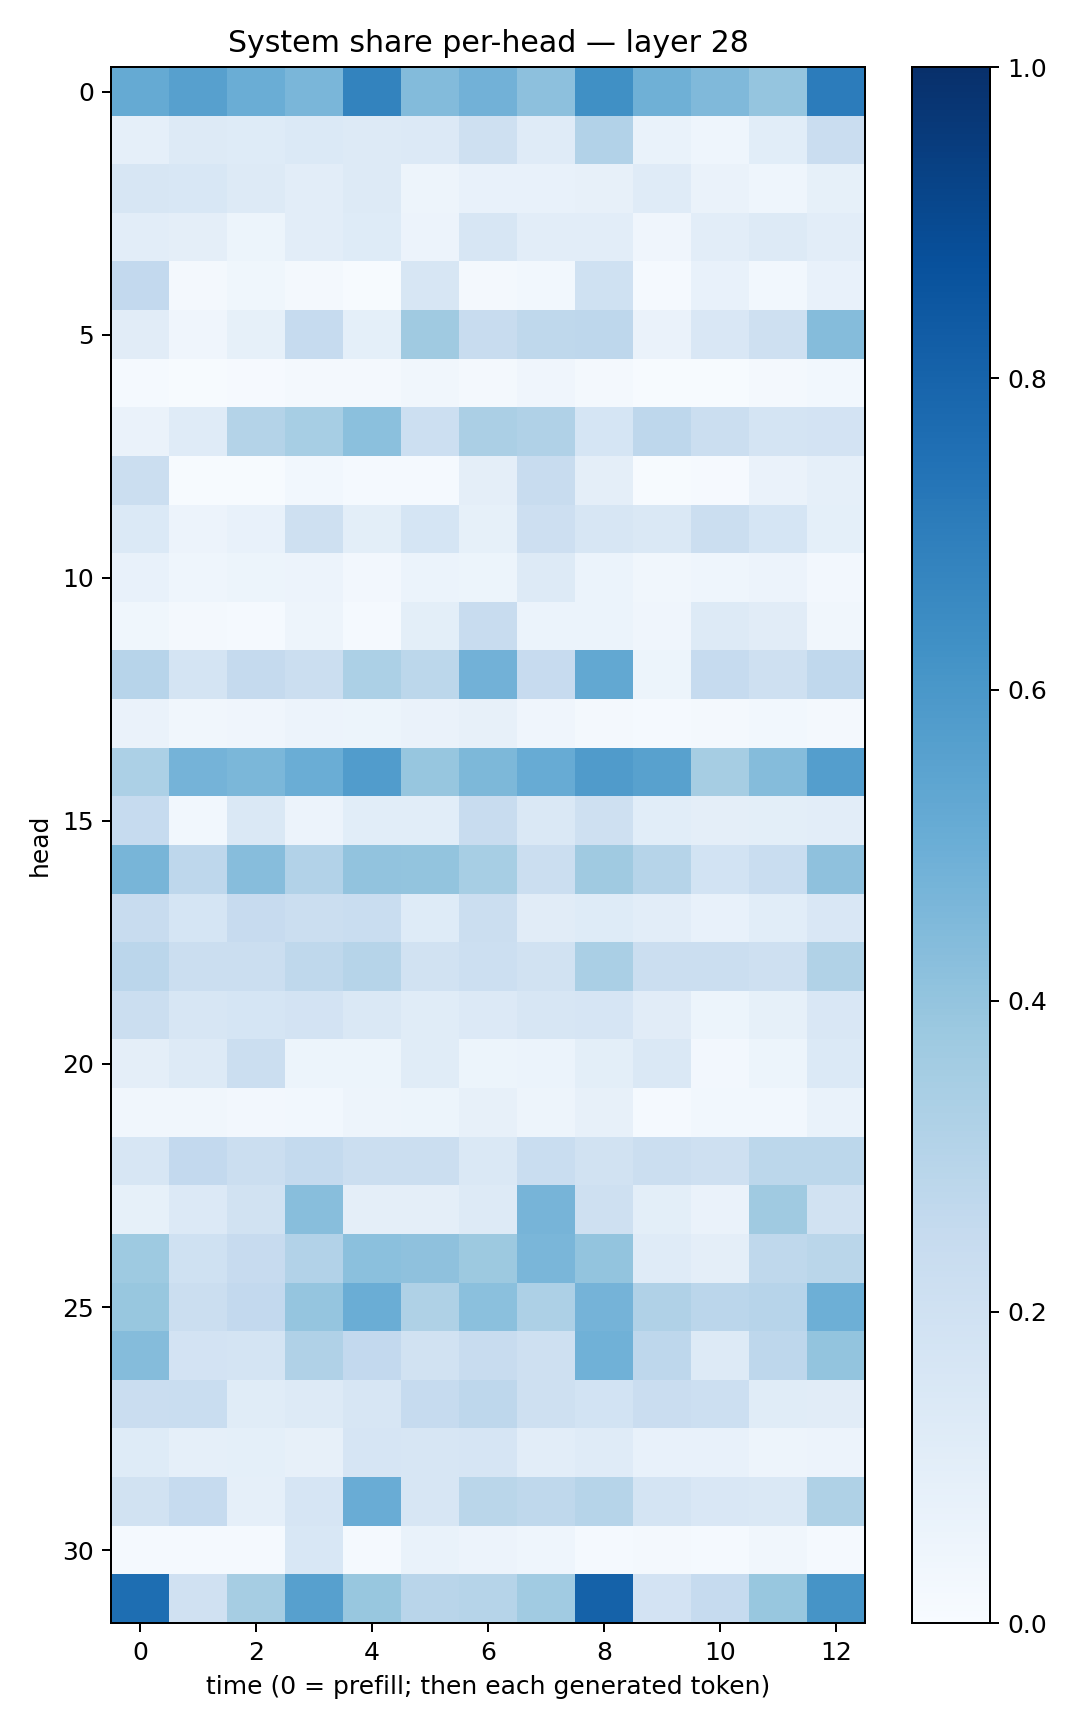

The file beside this chart, header and first rows:
0.5183138, 0.559561, 0.5008411, 0.4623428, 0.67935544, 0.44076005, 0.4835131, 0.4174981, 0.6312671, 0.4895224, 0.44676548, 0.39709654, 0.7047164
0.08847, 0.1311, 0.1231, 0.1403, 0.1321, 0.1337, 0.2081, 0.1191, 0.31, 0.06781, 0.04597, 0.1071, 0.2298
0.1604, 0.1557, 0.1312, 0.1032, 0.1294, 0.05021, 0.07119, 0.07791, 0.08085, 0.1186, 0.06449, 0.04499, 0.08266
0.105, 0.09636, 0.05365, 0.1023, 0.1221, 0.05522, 0.1565, 0.1023, 0.1035, 0.04128, 0.1032, 0.1259, 0.103
0.2616, 0.01855, 0.03824, 0.01927, 0.005051, 0.1601, 0.0169, 0.03052, 0.203, 0.01327, 0.0735, 0.02742, 0.07302
0.1099, 0.03958, 0.08421, 0.2497, 0.09362, 0.3682, 0.2359, 0.2732, 0.2751, 0.06273, 0.1503, 0.2057, 0.4358
0.01529, 0.00732, 0.01121, 0.02079, 0.02187, 0.03141, 0.01989, 0.04041, 0.02126, 0.004019, 0.004206, 0.02329, 0.02827
0.0646, 0.1172, 0.3069, 0.3461, 0.4184, 0.2172, 0.3356, 0.3169, 0.1709, 0.2759, 0.226, 0.1728, 0.1797
0.2203, 0.006729, 0.005279, 0.03122, 0.01201, 0.01411, 0.09747, 0.2357, 0.09514, 0.005985, 0.01074, 0.06626, 0.08724
0.1383, 0.05677, 0.07646, 0.2101, 0.1002, 0.1702, 0.08591, 0.2133, 0.1574, 0.1407, 0.2212, 0.1693, 0.09248
0.07804, 0.04463, 0.05224, 0.05659, 0.02402, 0.06045, 0.05117, 0.1324, 0.05911, 0.03322, 0.04671, 0.05716, 0.0267
0.03662, 0.01761, 0.01176, 0.04734, 0.01547, 0.09912, 0.2384, 0.05957, 0.06249, 0.04018, 0.1328, 0.111, 0.03322
0.2934, 0.176, 0.2537, 0.2223, 0.3319, 0.2793, 0.4816, 0.2447, 0.5245, 0.05408, 0.2497, 0.2035, 0.2695
0.06392, 0.03323, 0.04086, 0.05761, 0.05407, 0.06623, 0.07899, 0.0429, 0.02282, 0.01389, 0.02285, 0.0281, 0.01988
0.3302, 0.4738, 0.4586, 0.5015, 0.5745, 0.3943, 0.4545, 0.5083, 0.5805, 0.557, 0.3507, 0.4366, 0.5667
0.2465, 0.02738, 0.1445, 0.05738, 0.1092, 0.1083, 0.2349, 0.1448, 0.206, 0.1061, 0.09472, 0.09796, 0.1023
0.4661, 0.2766, 0.4308, 0.3096, 0.4059, 0.3997, 0.3476, 0.2194, 0.3679, 0.2973, 0.1858, 0.2308, 0.4111
0.2373, 0.1711, 0.2455, 0.2249, 0.2337, 0.1217, 0.2208, 0.1096, 0.1228, 0.1035, 0.07682, 0.1068, 0.1522
0.2851, 0.2246, 0.2208, 0.2711, 0.3007, 0.1949, 0.2166, 0.191, 0.3392, 0.2248, 0.2242, 0.2105, 0.314
0.2202, 0.1597, 0.1687, 0.1824, 0.143, 0.1156, 0.1361, 0.1568, 0.166, 0.1126, 0.05468, 0.0839, 0.1501
0.09737, 0.13, 0.2233, 0.05294, 0.05368, 0.1156, 0.05422, 0.06003, 0.09905, 0.1471, 0.02643, 0.05277, 0.1374
0.03339, 0.03398, 0.0273, 0.02835, 0.04853, 0.05153, 0.07814, 0.04898, 0.07979, 0.01177, 0.02737, 0.0284, 0.06692
0.1614, 0.2616, 0.2228, 0.254, 0.2246, 0.2228, 0.1421, 0.2306, 0.193, 0.224, 0.2042, 0.278, 0.2789
0.0826, 0.1338, 0.1918, 0.4278, 0.09444, 0.09573, 0.1307, 0.4723, 0.2066, 0.09805, 0.06602, 0.3703, 0.1937
0.3744, 0.2019, 0.2432, 0.3093, 0.421, 0.4125, 0.3783, 0.4619, 0.4004, 0.1182, 0.09728, 0.2711, 0.2884
0.3877, 0.2261, 0.2579, 0.3958, 0.5031, 0.321, 0.4184, 0.3273, 0.4734, 0.3176, 0.2827, 0.2965, 0.4927
0.4359, 0.1799, 0.1758, 0.3181, 0.2605, 0.1926, 0.241, 0.204, 0.4858, 0.2772, 0.1307, 0.2753, 0.4018
0.2299, 0.2323, 0.1156, 0.1287, 0.1593, 0.2483, 0.2754, 0.2041, 0.186, 0.2283, 0.2152, 0.1169, 0.1116
0.1226, 0.08871, 0.09307, 0.08192, 0.1657, 0.1621, 0.166, 0.1046, 0.1197, 0.07062, 0.07089, 0.05036, 0.0573
0.1879, 0.2473, 0.08659, 0.1649, 0.5048, 0.1614, 0.2877, 0.2727, 0.2977, 0.1745, 0.1489, 0.1408, 0.3213
0.01508, 0.01341, 0.01307, 0.1531, 0.01221, 0.06671, 0.05626, 0.0448, 0.01253, 0.01983, 0.01239, 0.0317, 0.01221
0.7601, 0.1983, 0.3511, 0.561, 0.3894, 0.2915, 0.3006, 0.3635, 0.8079, 0.1813, 0.248, 0.3877, 0.6124
